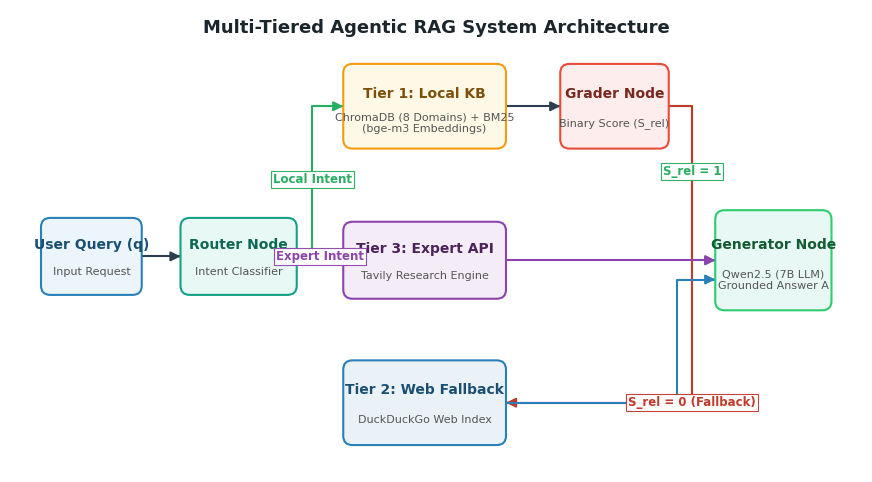

The script that saved this image: (Note: this script raises an exception after producing the figure.)
import os
import matplotlib.pyplot as plt
import matplotlib.patches as patches

# Ensure science_paper_assets directory exists
os.makedirs("science_paper_assets", exist_ok=True)

plt.rcParams['font.family'] = 'DejaVu Sans'
plt.rcParams['font.size'] = 9.5
plt.rcParams['mathtext.fontset'] = 'cm'

def draw_card(ax, x, y, w, h, title, subtitle="", bg_color="#FFFFFF", border_color="#2C3E50", title_color="#2C3E50", sub_color="#555555"):
    card = patches.FancyBboxPatch((x, y), w, h, boxstyle="round,pad=0,rounding_size=0.12",
                                 facecolor=bg_color, edgecolor=border_color, linewidth=1.5, zorder=3)
    ax.add_patch(card)
    if subtitle:
        ax.text(x + w/2, y + h*0.65, title, color=title_color, weight='bold', fontsize=10, ha='center', va='center', zorder=4)
        ax.text(x + w/2, y + h*0.30, subtitle, color=sub_color, fontsize=8, ha='center', va='center', zorder=4)
    else:
        ax.text(x + w/2, y + h/2, title, color=title_color, weight='bold', fontsize=10, ha='center', va='center', zorder=4)

def draw_orthogonal_arrow(ax, path, label="", label_pos=(0, 0), color="#2C3E50", ls="-", lw=1.5):
    xs, ys = zip(*path)
    ax.plot(xs, ys, color=color, linestyle=ls, linewidth=lw, zorder=2)
    x_end, y_end = path[-1]
    x_prev, y_prev = path[-2]
    dx = 0.001 if (x_end - x_prev) > 0 else (-0.001 if (x_end - x_prev) < 0 else 0)
    dy = 0.001 if (y_end - y_prev) > 0 else (-0.001 if (y_end - y_prev) < 0 else 0)
    ax.annotate("", xy=(x_end, y_end), xytext=(x_end - dx, y_end - dy),
                arrowprops=dict(arrowstyle="-|>", color=color, mutation_scale=14, lw=1.5), zorder=2)
    if label:
        lx, ly = label_pos
        ax.text(lx, ly, label, color=color, weight='bold', fontsize=8.5, ha='center', va='center',
                bbox=dict(boxstyle="square,pad=0.15", facecolor="white", edgecolor=color, lw=0.8, alpha=0.95), zorder=5)

def save_fig(name):
    target_dir = os.path.join(os.path.dirname(os.path.abspath(__file__)), "science_paper_images")
    os.makedirs(target_dir, exist_ok=True)
    p = os.path.join(target_dir, name)
    plt.tight_layout()
    plt.savefig(p, dpi=300)
    plt.close()

# ==============================================================================
# FIGURE 1: HIGH-LEVEL SYSTEM ARCHITECTURE
# ==============================================================================
fig, ax = plt.subplots(figsize=(11, 6), dpi=300)
ax.axis('off')
ax.set_xlim(0, 11)
ax.set_ylim(0, 6)

ax.text(5.5, 5.7, "Multi-Tiered Agentic RAG System Architecture", fontsize=13, weight='bold', ha='center', color='#1A252C')

draw_card(ax, 0.4, 2.3, 1.3, 1.0, "User Query (q)", "Input Request", "#EBF5FB", "#2980B9", "#1B4F72")
draw_card(ax, 2.2, 2.3, 1.5, 1.0, "Router Node", "Intent Classifier", "#E8F8F5", "#16A085", "#0E6655")

draw_card(ax, 4.3, 4.2, 2.1, 1.1, "Tier 1: Local KB", "ChromaDB (8 Domains) + BM25\n(bge-m3 Embeddings)", "#FEF9E7", "#F39C12", "#7E5109")
draw_card(ax, 4.3, 2.25, 2.1, 1.0, "Tier 3: Expert API", "Tavily Research Engine", "#F4ECF7", "#8E44AD", "#4A235A")
draw_card(ax, 4.3, 0.35, 2.1, 1.1, "Tier 2: Web Fallback", "DuckDuckGo Web Index", "#EAF2F8", "#2980B9", "#1B4F72")

draw_card(ax, 7.1, 4.2, 1.4, 1.1, "Grader Node", "Binary Score (S_rel)", "#FDEDEC", "#E74C3C", "#78281F")
draw_card(ax, 9.1, 2.1, 1.5, 1.3, "Generator Node", "Qwen2.5 (7B LLM)\nGrounded Answer A", "#E8F8F5", "#2ECC71", "#145A32")

draw_orthogonal_arrow(ax, [(1.7, 2.8), (2.2, 2.8)])
draw_orthogonal_arrow(ax, [(3.7, 2.8), (3.9, 2.8), (3.9, 4.75), (4.3, 4.75)], label="Local Intent", label_pos=(3.9, 3.8), color="#27AE60")
draw_orthogonal_arrow(ax, [(3.7, 2.8), (4.3, 2.8)], label="Expert Intent", label_pos=(4.0, 2.8), color="#8E44AD")
draw_orthogonal_arrow(ax, [(6.4, 4.75), (7.1, 4.75)])
draw_orthogonal_arrow(ax, [(8.5, 4.75), (8.8, 4.75), (8.8, 2.75), (9.1, 2.75)], label="S_rel = 1", label_pos=(8.8, 3.9), color="#27AE60")
draw_orthogonal_arrow(ax, [(8.5, 4.75), (8.8, 4.75), (8.8, 0.9), (6.4, 0.9)], label="S_rel = 0 (Fallback)", label_pos=(8.8, 0.9), color="#C0392B")
draw_orthogonal_arrow(ax, [(6.4, 0.9), (8.6, 0.9), (8.6, 2.5), (9.1, 2.5)], color="#2980B9")
draw_orthogonal_arrow(ax, [(6.4, 2.75), (9.1, 2.75)], color="#8E44AD")

save_fig("fig1_architecture.png")

# ==============================================================================
# FIGURE 2: STATE GRAPH TRANSITION MODEL
# ==============================================================================
fig, ax = plt.subplots(figsize=(10.5, 5.5), dpi=300)
ax.axis('off')
ax.set_xlim(0, 10.5)
ax.set_ylim(0, 5.5)

ax.text(5.25, 5.15, r"Agentic State Graph Model $\mathcal{G} = (\mathcal{V}, \mathcal{E}, \mathcal{S})$", fontsize=13, weight='bold', ha='center', color='#1A252C')

draw_card(ax, 0.3, 2.1, 1.1, 0.9, "Start", "Query q", "#EBF5FB", "#2980B9")
draw_card(ax, 1.8, 2.05, 1.5, 1.0, "N_router", "Intent Classification", "#E8F8F5", "#16A085")
draw_card(ax, 3.9, 3.7, 1.6, 1.0, "N_local", "Tier 1 Retrieval", "#FEF9E7", "#F39C12")
draw_card(ax, 3.9, 0.5, 1.6, 1.0, "N_expert", "Tier 3 API Engine", "#F4ECF7", "#8E44AD")
draw_card(ax, 6.1, 3.7, 1.5, 1.0, "N_grader", "Relevance Check", "#FDEDEC", "#E74C3C")
draw_card(ax, 6.1, 0.5, 1.5, 1.0, "N_web", "Tier 2 Web Fallback", "#EAF2F8", "#2980B9")
draw_card(ax, 8.2, 2.05, 1.3, 1.0, "N_generator", "Answer Synthesis", "#E8F8F5", "#2ECC71")
draw_card(ax, 9.7, 2.1, 0.6, 0.9, "End", "", "#D5F5E3", "#27AE60")

draw_orthogonal_arrow(ax, [(1.4, 2.55), (1.8, 2.55)])
draw_orthogonal_arrow(ax, [(3.3, 2.55), (3.5, 2.55), (3.5, 4.2), (3.9, 4.2)], label=r"$\delta_{router} = \text{local}$", label_pos=(3.5, 3.4), color="#27AE60")
draw_orthogonal_arrow(ax, [(3.3, 2.55), (3.5, 2.55), (3.5, 1.0), (3.9, 1.0)], label=r"$\delta_{router} = \text{expert}$", label_pos=(3.5, 1.7), color="#8E44AD")
draw_orthogonal_arrow(ax, [(5.5, 4.2), (6.1, 4.2)])
draw_orthogonal_arrow(ax, [(7.6, 4.2), (7.9, 4.2), (7.9, 2.7), (8.2, 2.7)], label=r"$S_{\text{rel}} = 1$", label_pos=(7.9, 3.6), color="#27AE60")
draw_orthogonal_arrow(ax, [(6.85, 3.7), (6.85, 1.5)], label=r"$S_{\text{rel}} = 0$", label_pos=(6.85, 2.6), color="#C0392B")
draw_orthogonal_arrow(ax, [(7.6, 1.0), (7.9, 1.0), (7.9, 2.4), (8.2, 2.4)], color="#2980B9")
draw_orthogonal_arrow(ax, [(5.5, 1.0), (7.9, 1.0), (7.9, 2.45), (8.2, 2.45)], color="#8E44AD")
draw_orthogonal_arrow(ax, [(9.5, 2.55), (9.7, 2.55)])

save_fig("fig2_state_graph.png")

# ==============================================================================
# FIGURE 3: WEBSOCKET SEQUENCE DIAGRAM
# ==============================================================================
fig, ax = plt.subplots(figsize=(9.5, 6), dpi=300)
ax.axis('off')
ax.set_xlim(0, 10)
ax.set_ylim(0, 7)

cols = [1.2, 3.2, 5.2, 7.2, 8.8]
labels = ["Client UI\n(Next.js)", "FastAPI\nGateway", "LangGraph\nEngine", "Tier 1\nChromaDB", "Tier 2\nDuckDuckGo"]
colors = ["#34495e", "#3498db", "#2ecc71", "#9b59b6", "#f39c12"]

for x, label, col_color in zip(cols, labels, colors):
    ax.text(x, 6.4, label, color="white", weight="bold", fontsize=9, ha="center", va="center",
            bbox=dict(boxstyle="round,pad=0.3", facecolor=col_color, edgecolor="black", lw=1))
    ax.plot([x, x], [0.5, 5.9], "--", color="#bdc3c7", lw=1.2, zorder=1)

steps = [
    (5.4, 0, 1, "1. WS Connect & Query q", "#2c3e50", "solid"),
    (4.8, 1, 2, "2. Init State s0 = (q, null, 0)", "#2980b9", "solid"),
    (4.2, 2, 1, "3. Event: Node N_router Started", "#27ae60", "dashed"),
    (3.6, 1, 0, "4. WS Frame: N_router Running", "#3498db", "dashed"),
    (3.0, 2, 3, "5. Execute Hybrid Search", "#8e44ad", "solid"),
    (2.4, 3, 2, "6. Return D_ret", "#8e44ad", "dashed"),
    (1.8, 2, 4, "7. Fallback Search (S_rel=0)", "#e67e22", "solid"),
    (1.2, 4, 2, "8. Return D_web Context", "#e67e22", "dashed"),
    (0.6, 2, 0, "9. Stream Packetized Tokens (A)", "#1abc9c", "solid")
]

for y, src_idx, dst_idx, text, msg_color, style in steps:
    x_src, x_dst = cols[src_idx], cols[dst_idx]
    ls = "-" if style == "solid" else "--"
    ax.annotate("", xy=(x_dst, y), xytext=(x_src, y),
                arrowprops=dict(arrowstyle="->", color=msg_color, lw=1.5, ls=ls), zorder=3)
    mid_x = (x_src + x_dst) / 2
    ax.text(mid_x, y + 0.15, text, color=msg_color, weight="bold", fontsize=8.2, ha="center", va="bottom",
            bbox=dict(boxstyle="square,pad=0.1", facecolor="white", edgecolor="none", alpha=0.8))

save_fig("fig3_sequence_diagram.png")

# ==============================================================================
# FIGURE 4: PARETO FRONTIER CHART (Version 2.0 - Synchronized with Table II)
# ==============================================================================
fig, ax1 = plt.subplots(figsize=(8.5, 5), dpi=300)

paradigms = ['Pure Local RAG', 'Naive Static RAG', 'Pure Web RAG', 'Proposed Agentic RAG']
costs = [0.00, 2.50, 5.00, 0.90]                 # Marginal Cost ($ / 1k queries)
faithfulness = [52.0, 55.0, 48.0, 62.0]          # Faithfulness Score (%)
relevance = [61.0, 65.0, 68.0, 73.0]             # Answer Relevance (%)
latencies = [1.12, 2.10, 3.45, 1.85]             # First-Token Latency (seconds)

colors = ['#3498db', '#9b59b6', '#e74c3c', '#2ecc71']

# Bubble size proportional to First-Token Latency
sizes = [l * 120 for l in latencies]
scatter = ax1.scatter(costs, faithfulness, s=sizes, c=colors, alpha=0.9, edgecolors='black', linewidth=1.5, zorder=5)

# Annotate points with exact v2 values
annotations = [
    (0.00, 52.0, 0.18, 1.2, "Pure Local RAG\n(Cost: $0.00, Faith: 52.0%, Rel: 61.0%)"),
    (2.50, 55.0, 0.18, 1.2, "Naive Static RAG\n(Cost: $2.50, Faith: 55.0%, Rel: 65.0%)"),
    (5.00, 48.0, -1.85, 1.8, "Pure Web RAG\n(Cost: $5.00, Faith: 48.0%, Rel: 68.0%)"),
    (0.90, 62.0, -0.65, 1.6, "Proposed Agentic RAG\n(Cost: $0.90, Faith: 62.0%, Rel: 73.0%)")
]

for x, y, ox, oy, text in annotations:
    ax1.annotate(text, (x, y), xytext=(x + ox, y + oy),
                 fontsize=9.5, fontweight='bold', color='#2c3e50',
                 arrowprops=dict(arrowstyle='->', connectionstyle='arc3,rad=0.15', color='#7f8c8d', lw=1.2))

# Pareto frontier connecting Pure Local ($0.00, 52.0%) to Proposed Agentic RAG ($0.90, 62.0%)
pareto_x = [0.00, 0.90]
pareto_y = [52.0, 62.0]
ax1.plot(pareto_x, pareto_y, '--', color='#27ae60', linewidth=2.5, label='Pareto Frontier (Optimal Trade-off Curve)', zorder=4)

ax1.set_xlabel('Marginal API Cost ($ / 1,000 Queries)', fontsize=11, fontweight='bold', labelpad=10)
ax1.set_ylabel('Faithfulness Score (%)', fontsize=11, fontweight='bold', labelpad=10)
ax1.set_title('Fig. 4: Pareto Efficiency Frontier (Faithfulness vs Marginal Cost vs First-Token Latency)', fontsize=12, fontweight='bold', pad=15)

ax1.set_xlim(-0.4, 5.8)
ax1.set_ylim(44, 68)
ax1.grid(True, linestyle='--', alpha=0.6)
ax1.legend(loc='lower right', frameon=True, facecolor='white', edgecolor='#bdc3c7', fontsize=9.5)

save_fig("fig4_pareto_chart.png")

print("All figures successfully regenerated and saved to science_paper_assets/science_paper_images!")
